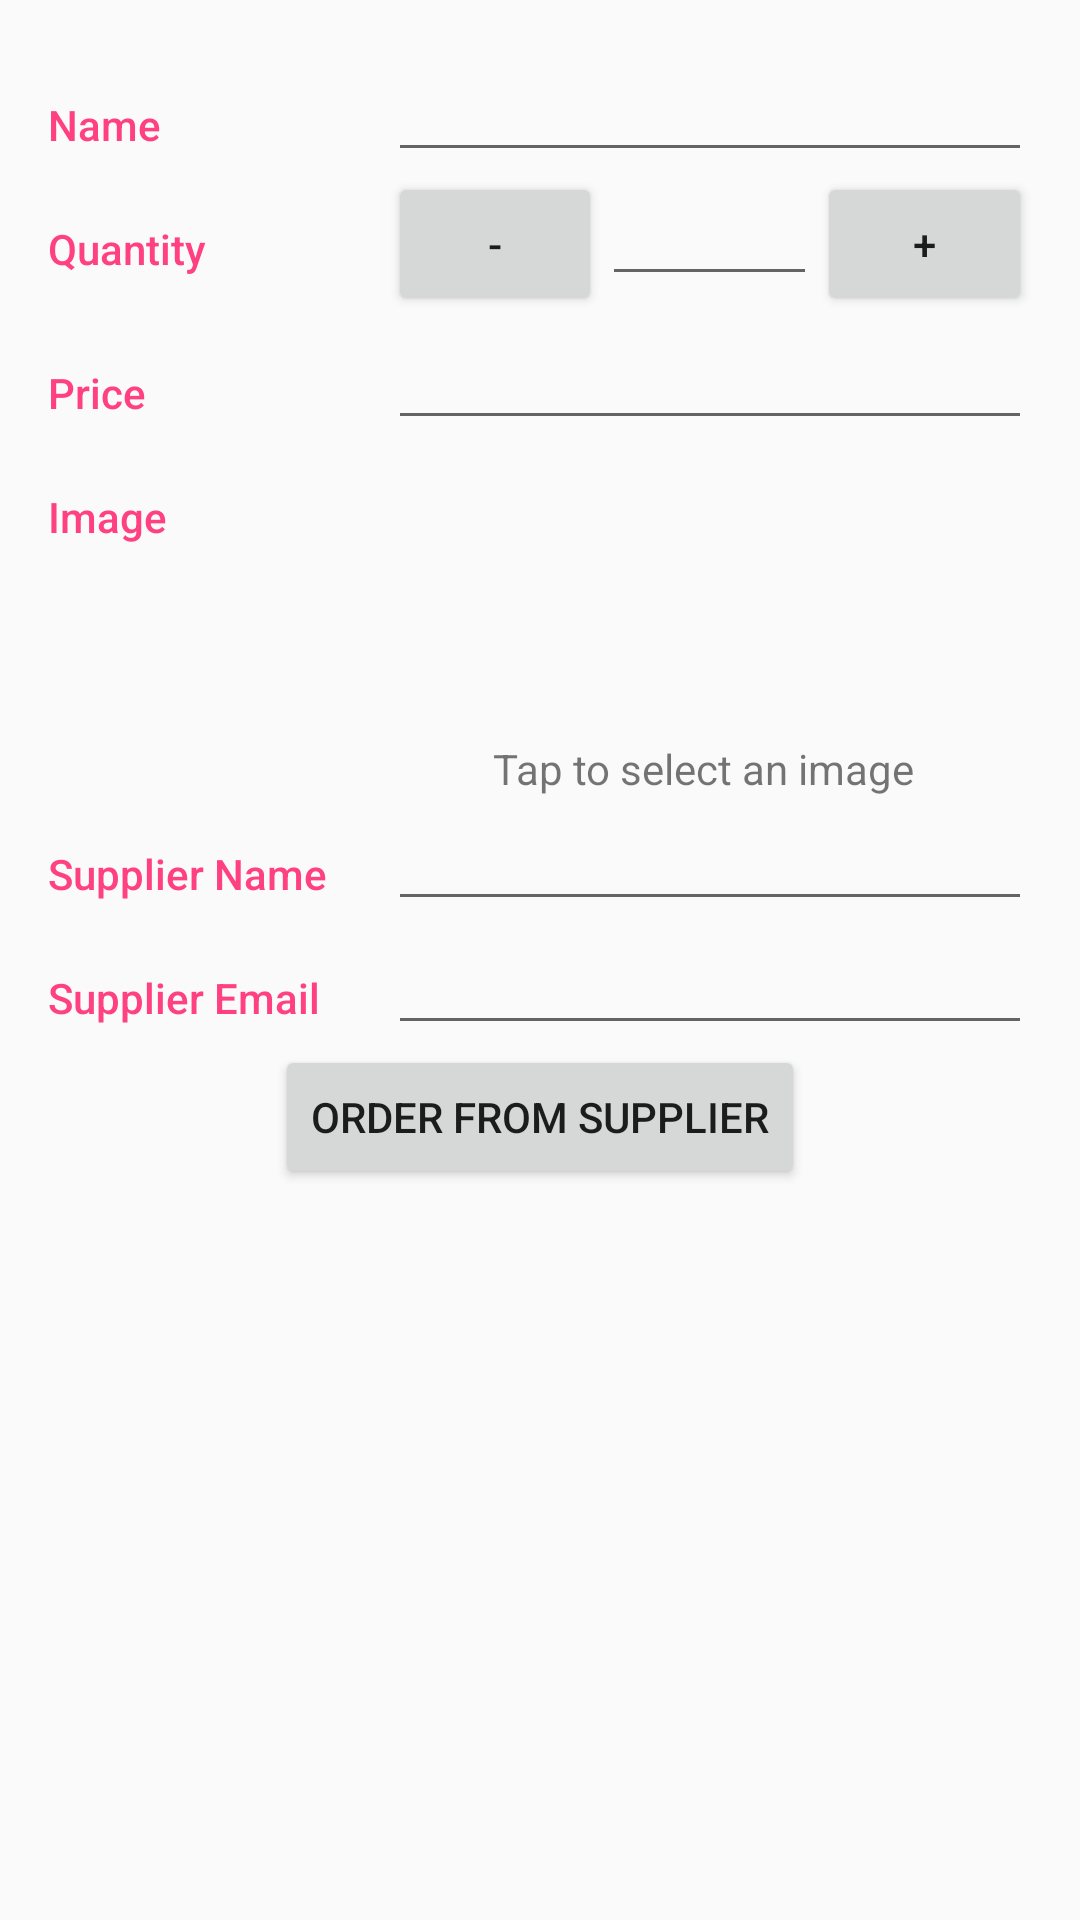

Reconstruct the res/layout file that produces this screen, plus the resources it refers to.
<!-- AndroidManifest.xml: activity theme EditorTheme -->
<!-- res/layout/activity_editor.xml -->
<?xml version="1.0" encoding="utf-8"?>
<LinearLayout xmlns:android="http://schemas.android.com/apk/res/android"
    xmlns:tools="http://schemas.android.com/tools"
    android:layout_width="match_parent"
    android:layout_height="match_parent"
    android:orientation="vertical"
    android:padding="@dimen/activity_margin"
    tools:context=".EditorActivity">

    <LinearLayout
        android:layout_width="match_parent"
        android:layout_height="wrap_content"
        android:orientation="horizontal">

        <TextView
            style="@style/CategoryStyle"
            android:labelFor="@+id/edit_item_name"
            android:text="@string/category_name" />

        <LinearLayout
            android:layout_width="0dp"
            android:layout_height="wrap_content"
            android:layout_weight="2"
            android:orientation="vertical"
            android:paddingStart="4dp">

            <EditText
                android:id="@+id/edit_item_name"
                style="@style/EditorFieldStyle"
                android:inputType="textCapWords" />

        </LinearLayout>

    </LinearLayout>

    <LinearLayout
        android:layout_width="match_parent"
        android:layout_height="wrap_content"
        android:orientation="horizontal">

        <TextView
            style="@style/CategoryStyle"
            android:labelFor="@id/edit_item_quantity"
            android:text="@string/category_quantity" />

        <LinearLayout
            android:layout_width="0dp"
            android:layout_height="wrap_content"
            android:layout_weight="2"
            android:orientation="horizontal"
            android:paddingLeft="4dp">

            <Button
                android:id="@+id/decrease_quantity"
                android:layout_width="0dp"
                android:layout_height="wrap_content"
                android:layout_weight="1"
                android:text="@string/minus" />

            <EditText
                android:id="@+id/edit_item_quantity"
                style="@style/EditorFieldStyle"
                android:layout_width="0dp"
                android:layout_weight="1"
                android:inputType="number" />

            <Button
                android:id="@+id/increase_quantity"
                android:layout_width="0dp"
                android:layout_height="wrap_content"
                android:layout_weight="1"
                android:text="@string/plus" />

        </LinearLayout>

    </LinearLayout>

    <LinearLayout
        android:layout_width="match_parent"
        android:layout_height="wrap_content"
        android:orientation="horizontal">

        <TextView
            style="@style/CategoryStyle"
            android:text="@string/category_price" />

        <LinearLayout
            android:layout_width="0dp"
            android:layout_height="wrap_content"
            android:layout_weight="2"
            android:orientation="vertical"
            android:paddingLeft="4dp">

            <EditText
                android:id="@+id/edit_item_price"
                style="@style/EditorFieldStyle"
                android:inputType="numberDecimal" />

        </LinearLayout>

    </LinearLayout>

    <LinearLayout
        android:id="@+id/container_measurement"
        android:layout_width="match_parent"
        android:layout_height="wrap_content"
        android:orientation="horizontal">

        <TextView
            style="@style/CategoryStyle"
            android:text="@string/category_image" />

        <RelativeLayout
            android:layout_width="0dp"
            android:layout_height="wrap_content"
            android:layout_weight="2"
            android:paddingLeft="4dp">

            <ImageView
                android:id="@+id/image"
                android:layout_width="100dp"
                android:layout_height="100dp"
                android:layout_centerHorizontal="true"
                android:contentDescription="@string/product_image_content_description"
                android:src="@drawable/ic_add_black_24dp" />

            <TextView
                android:layout_width="wrap_content"
                android:layout_height="wrap_content"
                android:layout_below="@id/image"
                android:layout_centerHorizontal="true"
                android:text="@string/image_selection_instructions" />

        </RelativeLayout>

    </LinearLayout>

    <LinearLayout
        android:layout_width="match_parent"
        android:layout_height="wrap_content"
        android:orientation="horizontal">

        <TextView
            style="@style/CategoryStyle"
            android:labelFor="@id/edit_item_supplier_name"
            android:text="@string/category_supplier_name" />

        <LinearLayout
            android:layout_width="0dp"
            android:layout_height="wrap_content"
            android:layout_weight="2"
            android:orientation="vertical"
            android:paddingLeft="4dp">

            <EditText
                android:id="@+id/edit_item_supplier_name"
                style="@style/EditorFieldStyle"
                android:inputType="textCapWords" />

        </LinearLayout>

    </LinearLayout>

    <LinearLayout
        android:layout_width="match_parent"
        android:layout_height="wrap_content"
        android:orientation="horizontal">

        <TextView
            style="@style/CategoryStyle"
            android:labelFor="@id/edit_item_supplier_email"
            android:text="@string/category_supplier_email" />

        <LinearLayout
            android:layout_width="0dp"
            android:layout_height="wrap_content"
            android:layout_weight="2"
            android:orientation="vertical"
            android:paddingLeft="4dp">

            <EditText
                android:id="@+id/edit_item_supplier_email"
                style="@style/EditorFieldStyle"
                android:inputType="textEmailAddress" />

        </LinearLayout>

    </LinearLayout>

    <Button
        android:id="@+id/order_from_supplier"
        android:layout_width="wrap_content"
        android:layout_height="wrap_content"
        android:layout_gravity="center_horizontal"
        android:text="@string/order_from_supplier_button_text" />

</LinearLayout>
<!-- resources referenced by this layout -->
<resources>
  <dimen name="activity_margin">16dp</dimen>
  <string name="category_image">Image</string>
  <string name="category_name">Name</string>
  <string name="category_price">Price</string>
  <string name="category_quantity">Quantity</string>
  <string name="category_supplier_email">Supplier Email</string>
  <string name="category_supplier_name">Supplier Name</string>
  <string name="image_selection_instructions">Tap to select an image</string>
  <string name="minus">-</string>
  <string name="order_from_supplier_button_text">ORDER FROM SUPPLIER</string>
  <string name="plus">+</string>
  <string name="product_image_content_description">Product Image</string>
  <style name="CategoryStyle">
          <item name="android:layout_height">wrap_content</item>
          <item name="android:layout_width">0dp</item>
          <item name="android:layout_weight">1</item>
          <item name="android:paddingTop">16dp</item>
          <item name="android:textColor">@color/colorAccent</item>
          <item name="android:fontFamily">sans-serif-medium</item>
          <item name="android:textAppearance">?android:textAppearanceSmall</item>
      </style>
  <style name="EditorFieldStyle">
          <item name="android:layout_height">wrap_content</item>
          <item name="android:layout_width">match_parent</item>
          <item name="android:fontFamily">sans-serif-light</item>
          <item name="android:textAppearance">?android:textAppearanceMedium</item>
      </style>
  <style name="EditorTheme" parent="Theme.AppCompat.Light.DarkActionBar">
          <item name="colorPrimary">@color/editorColorPrimary</item>
          <item name="colorPrimaryDark">@color/editorColorPrimaryDark</item>
          <item name="colorAccent">@color/colorAccent</item>
      </style>
  <color name="colorAccent">#FF4081</color>
  <color name="editorColorPrimary">#2D3640</color>
  <color name="editorColorPrimaryDark">#394450</color>
</resources>
